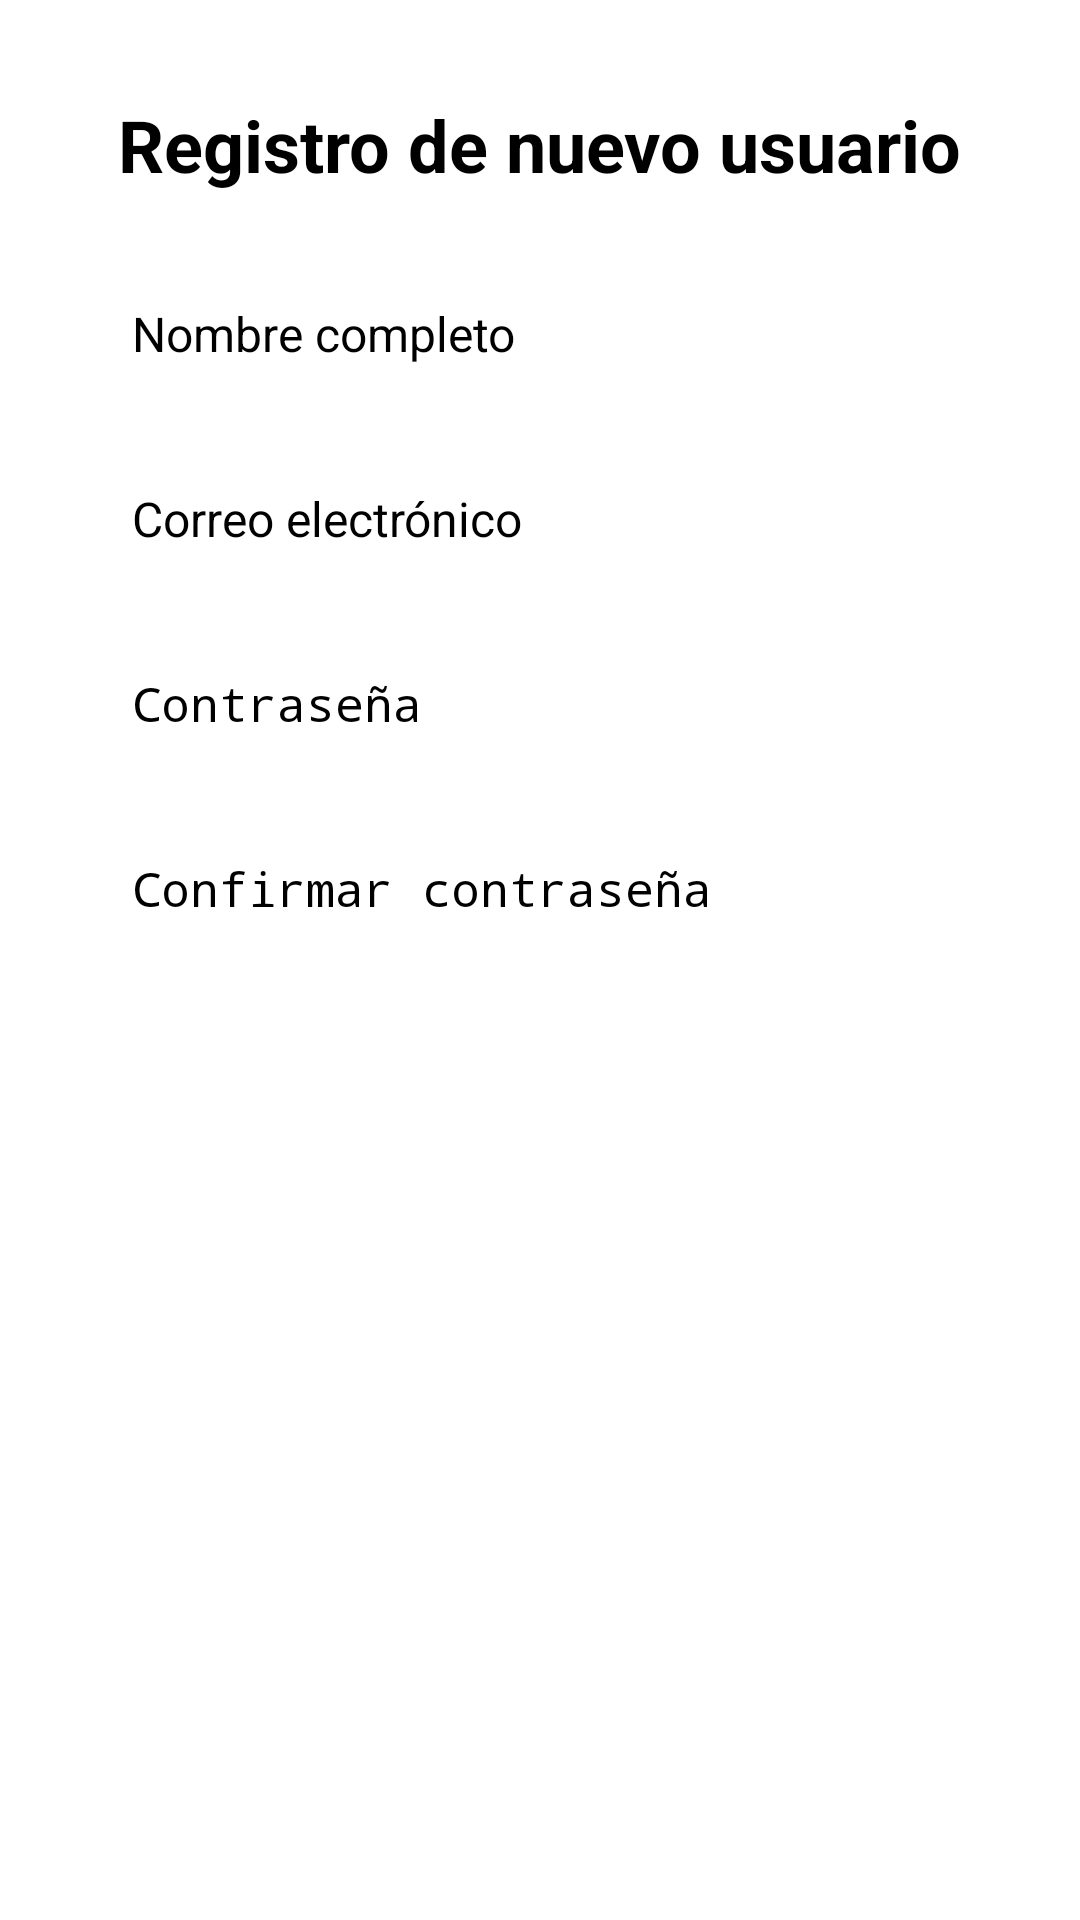

Android layout source for this screen:
<!-- AndroidManifest.xml: application theme Theme.EmprendimientoApp -->
<!-- res/layout/activity_register.xml -->
<?xml version="1.0" encoding="utf-8"?>

<ScrollView xmlns:android="http://schemas.android.com/apk/res/android"
    android:layout_width="match_parent"
    android:layout_height="match_parent"
    android:padding="16dp"
    android:background="#FFFFFF">

    <LinearLayout
        android:layout_width="match_parent"
        android:layout_height="wrap_content"
        android:orientation="vertical"
        android:gravity="center"
        android:padding="16dp"
        android:background="#FFFFFF">

        
        <TextView
            android:layout_width="wrap_content"
            android:layout_height="wrap_content"
            android:text="Registro de nuevo usuario"
            android:textSize="24sp"
            android:textStyle="bold"
            android:textColor="#000000"
            android:layout_gravity="center_horizontal"
            android:layout_marginBottom="24dp" />

        
        <EditText
            android:id="@+id/nameEditText"
            android:layout_width="match_parent"
            android:layout_height="wrap_content"
            android:hint="Nombre completo"
            android:textSize="16sp"
            android:padding="12dp"
            android:backgroundTint="#E0E0E0"
            android:layout_marginBottom="16dp" />

        
        <EditText
            android:id="@+id/emailEditText"
            android:layout_width="match_parent"
            android:layout_height="wrap_content"
            android:hint="Correo electrónico"
            android:textSize="16sp"
            android:padding="12dp"
            android:backgroundTint="#E0E0E0"
            android:layout_marginBottom="16dp" />

        
        <EditText
            android:id="@+id/passwordEditText"
            android:layout_width="match_parent"
            android:layout_height="wrap_content"
            android:hint="Contraseña"
            android:textSize="16sp"
            android:padding="12dp"
            android:inputType="textPassword"
            android:backgroundTint="#E0E0E0"
            android:layout_marginBottom="16dp" />

        
        <EditText
            android:id="@+id/confirmPasswordEditText"
            android:layout_width="match_parent"
            android:layout_height="wrap_content"
            android:hint="Confirmar contraseña"
            android:textSize="16sp"
            android:padding="12dp"
            android:inputType="textPassword"
            android:backgroundTint="#E0E0E0"
            android:layout_marginBottom="32dp" />

        
        <Button
            android:id="@+id/registerButton"
            android:layout_width="match_parent"
            android:layout_height="wrap_content"
            android:text="Registrar"
            android:textColor="#FFFFFF"
            android:backgroundTint="#FF5722"
            android:padding="12dp"
            android:layout_marginBottom="16dp" />

    </LinearLayout>

</ScrollView>
<!-- resources referenced by this layout -->
<resources>

</resources>
